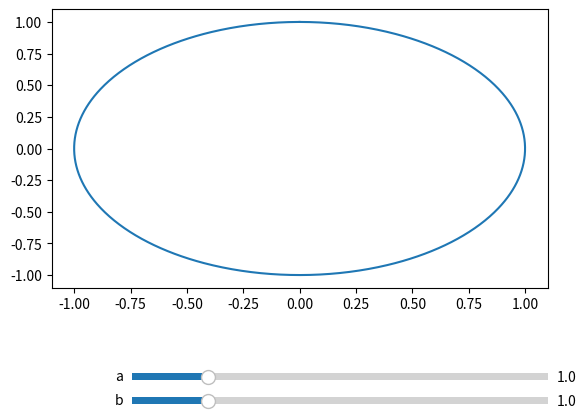

The matplotlib source for this figure:
import numpy as np
import matplotlib.pyplot as plt
from matplotlib.widgets import Slider


fig, ax = plt.subplots()
plt.subplots_adjust(bottom=0.3)

t = np.linspace(0.0, 2 * np.pi, 1000)
a, b = 1.0, 1.0
x = a * np.sin(t)
y = b * np.cos(t)
(l,) = ax.plot(x, y)

ax_slider_a = plt.axes([0.25, 0.1, 0.65, 0.03], facecolor="lightgoldenrodyellow")
ax_slider_b = plt.axes([0.25, 0.05, 0.65, 0.03], facecolor="lightgoldenrodyellow")
slider_a = Slider(ax_slider_a, "a", 0.1, 5.0, valinit=a)
slider_b = Slider(ax_slider_b, "b", 0.1, 5.0, valinit=b)


def update(val):
    a = slider_a.val
    b = slider_b.val
    l.set_xdata(a * np.sin(t))
    l.set_xdata(b * np.cos(t))
    fig.canvas.draw_idle()


slider_a.on_changed(update)
slider_b.on_changed(update)

plt.show()
